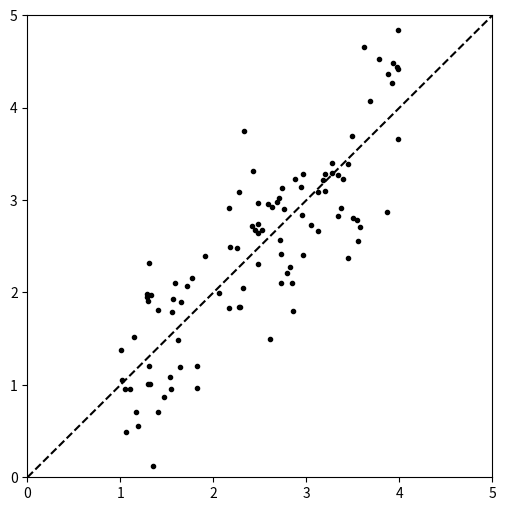

This figure's Python source:
import numpy as np
from scipy import stats
import pandas as pd
import matplotlib.pyplot as plt

f = lambda x: (x)
x_tr = np.linspace(0., 5, 200)
y_tr = f(x_tr)
x = stats.uniform(1,3).rvs(100)
y = f(x) + stats.norm(0,0.5).rvs(len(x))

plt.figure(figsize=(6,6));
axes = plt.gca()
axes.set_xlim([0,5])
axes.set_ylim([0,5])
plt.plot(x_tr, y_tr, '--k');
plt.plot(x, y, 'ok', ms=3);
plt.show()

corr = {}
corr['pearson'], _ = stats.pearsonr(x,y)
corr['spearman'], _ = stats.spearmanr(x,y)
corr['kendall'], _ = stats.kendalltau(x,y)
print(corr)